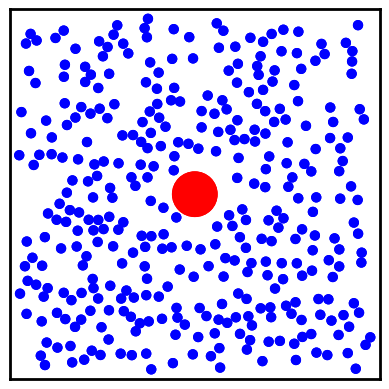

Recreate this plot in Python.
import numpy as np
import matplotlib.pyplot as plt
from matplotlib.patches import Circle
from matplotlib import animation
from itertools import combinations

class Particle_small:
    """A class representing a two-dimensional particle."""

    def __init__(self, x, y, vx, vy, radius=0.01, styles=None):
        """Initialize the particle's position, velocity, and radius.

        Any key-value pairs passed in the styles dictionary will be passed
        as arguments to Matplotlib's Circle patch constructor.

        """

        self.r = np.array((x, y))
        self.v = np.array((vx, vy))
        self.radius = 0.012 # altera o raio da bola pequena

        self.styles = {'color': 'b'} # altera o estilo da bola pequena b = blue

    # For convenience, map the components of the particle's position and
    # velocity vector onto the attributes x, y, vx and vy.
    @property
    def x(self):
        return self.r[0]
    @x.setter
    def x(self, value):
        self.r[0] = value
    @property
    def y(self):
        return self.r[1]
    @y.setter
    def y(self, value):
        self.r[1] = value
    @property
    def vx(self):
        return self.v[0]
    @vx.setter
    def vx(self, value):
        self.v[0] = value
    @property
    def vy(self):
        return self.v[1]
    @vy.setter
    def vy(self, value):
        self.v[1] = value

    def overlaps(self, other):
        """Does the circle of this Particle overlap that of other?"""

        return np.hypot(*(self.r - other.r)) < self.radius + other.radius

    def draw(self, ax):
        """Add this Particle's Circle patch to the Matplotlib Axes ax."""

        circle = Circle(xy=self.r, radius=self.radius, **self.styles)
        ax.add_patch(circle)
        return circle

    def advance(self, dt):
        """Advance the Particle's position forward in time by dt."""

        self.r += self.v * dt

        # Make the Particles bounce off the walls
        if self.x - self.radius < 0:
            self.x = self.radius
            self.vx = -self.vx
        if self.x + self.radius > 1:
            self.x = 1-self.radius
            self.vx = -self.vx
        if self.y - self.radius < 0:
            self.y = self.radius
            self.vy = -self.vy
        if self.y + self.radius > 1:
            self.y = 1-self.radius
            self.vy = -self.vy
class Particle_big:
    """A class representing a two-dimensional particle."""

    def __init__(self, x, y, vx, vy, radius=0.01, styles=None):
        """Initialize the particle's position, velocity, and radius.

        Any key-value pairs passed in the styles dictionary will be passed
        as arguments to Matplotlib's Circle patch constructor.

        """

        self.r = np.array((x, y))
        self.v = np.array((vx, vy))
        self.radius = 0.06 # altera o raio da bola grande

        self.styles = {'color': 'r'} # altera o estilo da bola grande r = red

    # For convenience, map the components of the particle's position and
    # velocity vector onto the attributes x, y, vx and vy.
    @property
    def x(self):
        return self.r[0]
    @x.setter
    def x(self, value):
        self.r[0] = value
    @property
    def y(self):
        return self.r[1]
    @y.setter
    def y(self, value):
        self.r[1] = value
    @property
    def vx(self):
        return self.v[0]
    @vx.setter
    def vx(self, value):
        self.v[0] = value
    @property
    def vy(self):
        return self.v[1]
    @vy.setter
    def vy(self, value):
        self.v[1] = value

    def overlaps(self, other):
        """Does the circle of this Particle overlap that of other?"""

        return np.hypot(*(self.r - other.r)) < self.radius + other.radius

    def draw(self, ax):
        """Add this Particle's Circle patch to the Matplotlib Axes ax."""

        circle = Circle(xy=self.r, radius=self.radius, **self.styles)
        ax.add_patch(circle)
        return circle

    def advance(self, dt):
        """Advance the Particle's position forward in time by dt."""

        self.r += self.v * dt

        # Make the Particles bounce off the walls
        if self.x - self.radius < 0:
            self.x = self.radius
            self.vx = -self.vx
        if self.x + self.radius > 1:
            self.x = 1-self.radius
            self.vx = -self.vx
        if self.y - self.radius < 0:
            self.y = self.radius
            self.vy = -self.vy
        if self.y + self.radius > 1:
            self.y = 1-self.radius
            self.vy = -self.vy
            
nparticles = 350 # numero de particulas na simulacao
class Simulation:
    """A class for a simple hard-circle molecular dynamics simulation.

    The simulation is carried out on a square domain: 0 <= x < 1, 0 <= y < 1.

    """

    def __init__(self, n, radius=0.01, styles=None):
        """Initialize the simulation with n Particles with radii radius.

        radius can be a single value or a sequence with n values.

        Any key-value pairs passed in the styles dictionary will be passed
        as arguments to Matplotlib's Circle patch constructor when drawing
        the Particles.

        """

        self.init_particles(n, radius, styles)

    def init_particles(self, n, radius, styles=None):
        """Initialize the n Particles of the simulation.

        Positions and velocities are chosen randomly; radius can be a single
        value or a sequence with n values.

        """

        try:
            iterator = iter(radius)
            assert n == len(radius)
        except TypeError:
            # r isn't iterable: turn it into a generator that returns the
            # same value n times.
            def r_gen(n, radius):
                for i in range(n):
                    yield radius
            radius = r_gen(n, radius)

        self.n = n
        self.particles = []
        
        xb, yb = 0.5 + (1 - 2*0.5) * np.random.random(2) # aleatorizar bola grande em alguma posicao ao centro
        particleb = Particle_big(xb, yb, 0, 0, 0, styles) # inicializar bola grande
        self.particles.append(particleb) # inserir bola grande em particulas
        
        for i, rad in enumerate(radius):
            # Try to find a random initial position for this particle.
            while True:
                # Choose x, y so that the Particle is entirely inside the
                # domain of the simulation.
                x, y = rad + (1 - 2*rad) * np.random.random(2)
                # Choose a random velocity (within some reasonable range of
                # values) for the Particle.
                vr = 1 * np.random.random() + 0.05 # magnitude da velocidade da bola pequena
                vphi = 2*np.pi * np.random.random() # direcao da velcoidade da bola pequena
                vx, vy = vr * np.cos(vphi), vr * np.sin(vphi)
                particle = Particle_small(x, y, vx, vy, rad, styles)
                # Check that the Particle doesn't overlap one that's already
                # been placed.
                for p2 in self.particles:
                    if p2.overlaps(particle):
                        break
                else:
                    self.particles.append(particle)
                    break

    def handle_collisions(self):
        """Detect and handle any collisions between the Particles.

        When two Particles collide, they do so elastically: their velocities
        change such that both energy and momentum are conserved.

        """

        def change_velocities(p1, p2):
            """
            Particles p1 and p2 have collided elastically: update their
            velocities.

            """

            m1, m2 = p1.radius, p2.radius
            M = m1 + m2
            r1, r2 = p1.r, p2.r
            d = np.linalg.norm(r1 - r2)**2
            v1, v2 = p1.v, p2.v
            u1 = v1 - 2*m2 / M * np.dot(v1-v2, r1-r2) / d * (r1 - r2)
            u2 = v2 - 2*m1 / M * np.dot(v2-v1, r2-r1) / d * (r2 - r1)
            p1.v = u1
            p2.v = u2

        # We're going to need a sequence of all of the pairs of particles when
        # we are detecting collisions. combinations generates pairs of indexes
        # into the self.particles list of Particles on the fly.
        pairs = combinations(range(self.n), 2)
        for i,j in pairs:
            if self.particles[i].overlaps(self.particles[j]):
                change_velocities(self.particles[i], self.particles[j])

    def advance_animation(self, dt):
        """Advance the animation by dt, returning the updated Circles list."""

        for i, p in enumerate(self.particles):
            p.advance(dt)
            self.circles[i].center = p.r
        with open('run.txt','a') as f: # imprimir arquivo run.txt enquanto simulacao roda
            f.write(f'{self.particles[0].r[0]}/{self.particles[0].r[1]}\n') # imprimir linhas
        self.handle_collisions()
        return self.circles

    def advance(self, dt):
        """Advance the animation by dt."""
        for i, p in enumerate(self.particles):
            p.advance(dt)
        self.handle_collisions()

    def init(self):
        """Initialize the Matplotlib animation."""

        self.circles = []
        for particle in self.particles:
            self.circles.append(particle.draw(self.ax))
        return self.circles

    def animate(self, i):
        """The function passed to Matplotlib's FuncAnimation routine."""

        self.advance_animation(0.01)
        return self.circles

    def do_animation(self, save=False):
        """Set up and carry out the animation of the molecular dynamics.

        To save the animation as a MP4 movie, set save=True.
        """

        fig, self.ax = plt.subplots()
        for s in ['top','bottom','left','right']:
            self.ax.spines[s].set_linewidth(2)
        self.ax.set_aspect('equal', 'box')
        self.ax.set_xlim(0, 1)
        self.ax.set_ylim(0, 1)
        self.ax.xaxis.set_ticks([])
        self.ax.yaxis.set_ticks([])
        anim = animation.FuncAnimation(fig, self.animate, init_func=self.init,
                               frames=800, interval=2, blit=True)
        if save:
            Writer = animation.writers['ffmpeg']
            writer = Writer(fps=100, bitrate=1800)
            anim.save('collision.mp4', writer=writer)
        else:
            plt.show()


if __name__ == '__main__':
    radii = np.random.random(nparticles)*0.03+0.02
    sim = Simulation(nparticles, radii)
    sim.do_animation(save=False)
